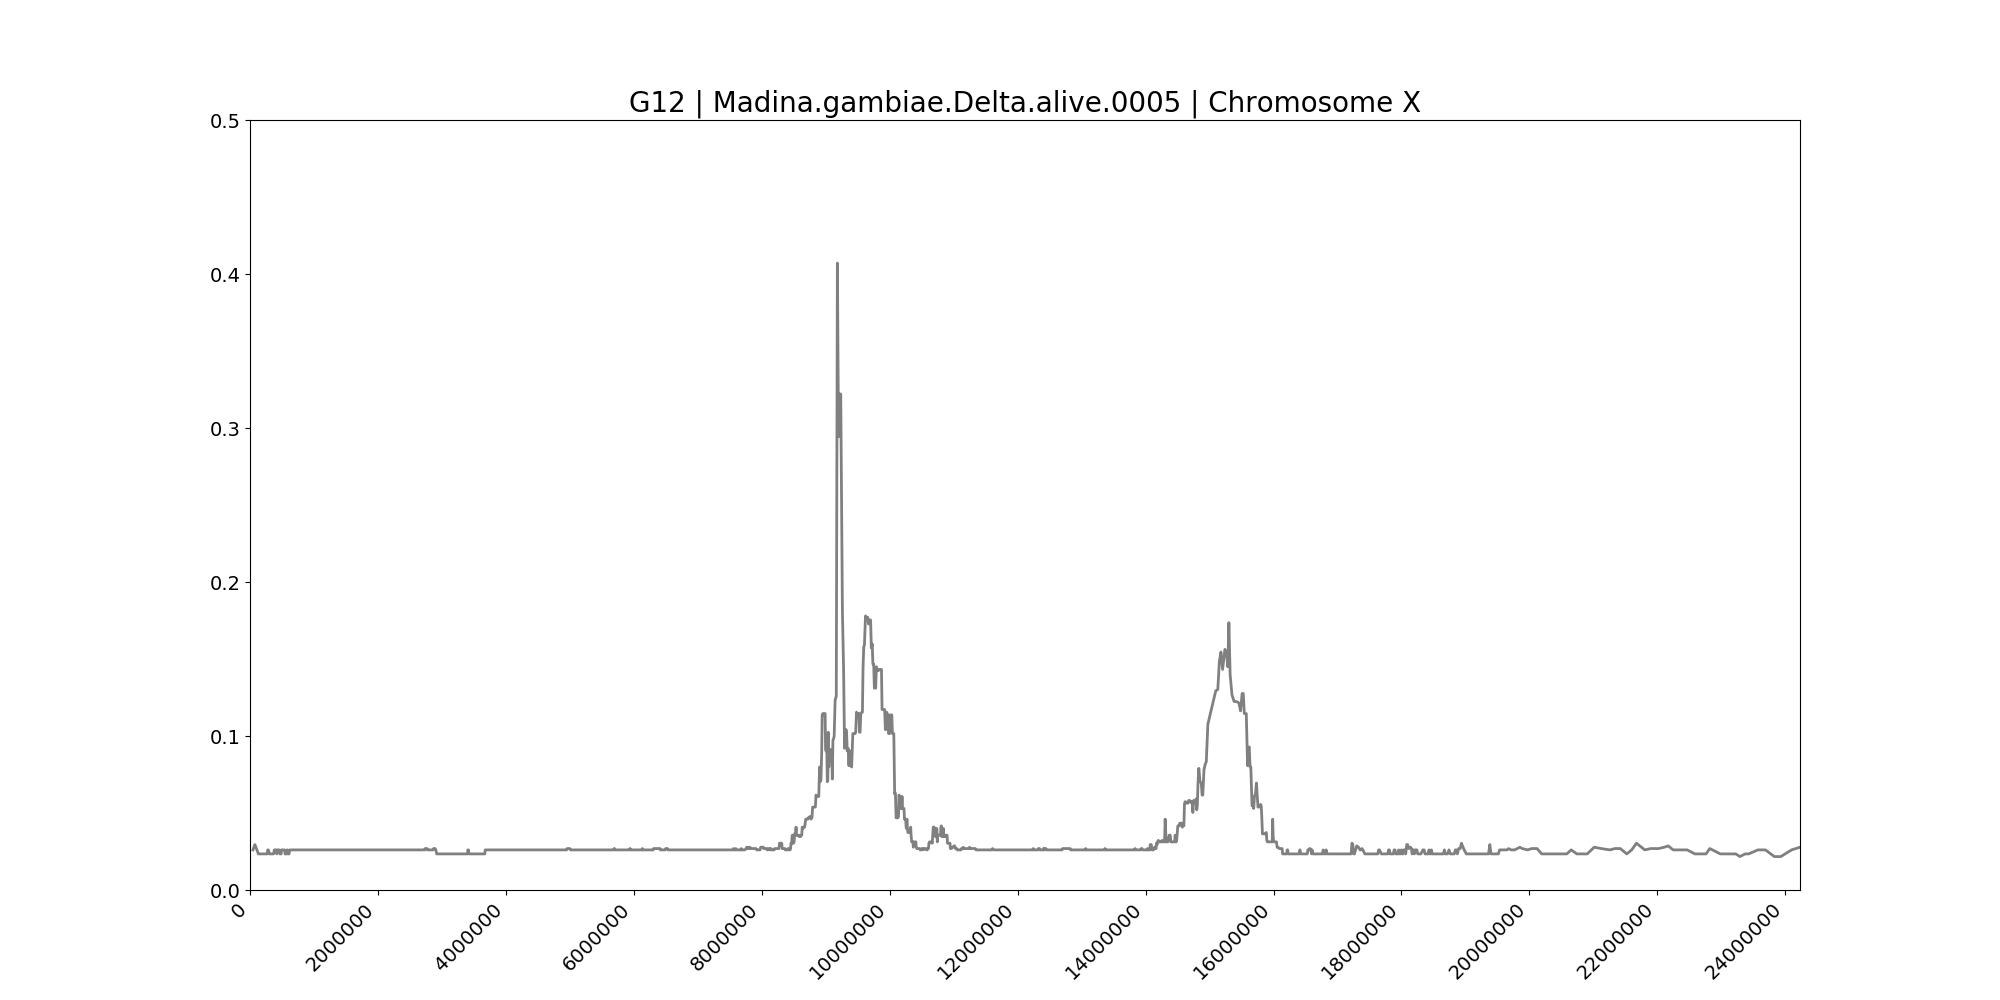

The table this chart was drawn from, first rows:
midpoint	G12
46926	0.02604
76032	0.02951
108600	0.02604
131055	0.02344
150499	0.02344
167305	0.02344
182632	0.02344
202030	0.02344
217984	0.02344
235314	0.02344
248252	0.02344
260094	0.02344
269132	0.02344
277396	0.02604
286210	0.02604
305626	0.02344
316721	0.02344
327101	0.02344
338678	0.02344
349866	0.02344
360464	0.02344
369183	0.02344
379475	0.02604
394276	0.02604
403492	0.02604
409120	0.02604
418094	0.02344
427802	0.02604
434932	0.02604
443656	0.02604
450466	0.02604
457668	0.02604
464772	0.02344
474169	0.02344
480334	0.02344
487069	0.02344
493076	0.02604
498676	0.02604
505332	0.02604
511018	0.02604
516904	0.02604
522577	0.02604
528650	0.02604
538588	0.02604
547535	0.02344
553782	0.02344
560588	0.02344
565864	0.02344
571376	0.02344
576896	0.02604
583691	0.02604
589486	0.02344
596462	0.02344
603960	0.02344
610178	0.02344
621364	0.02604
628996	0.02604
633933	0.02604
639274	0.02604
644716	0.02604
... 2,483 more rows
